Labelled photos from "augmented", an image-classification folder in AtulV2/Industrial_Surface_Defect_Classification. The possible labels are: crazing, inclusion, pitted surface, rolled-in scale, scratches.

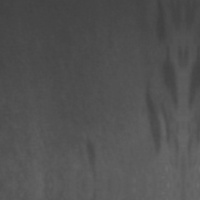
Label: inclusion

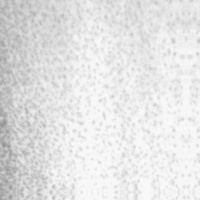
Label: pitted surface

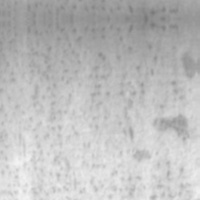
Label: pitted surface

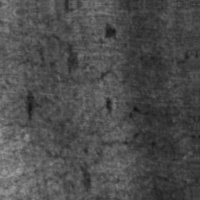
Label: crazing

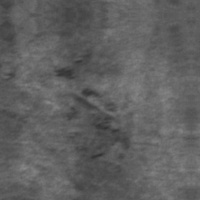
Label: rolled-in scale

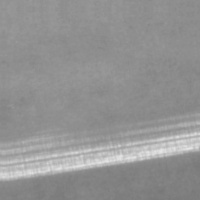
Label: scratches
